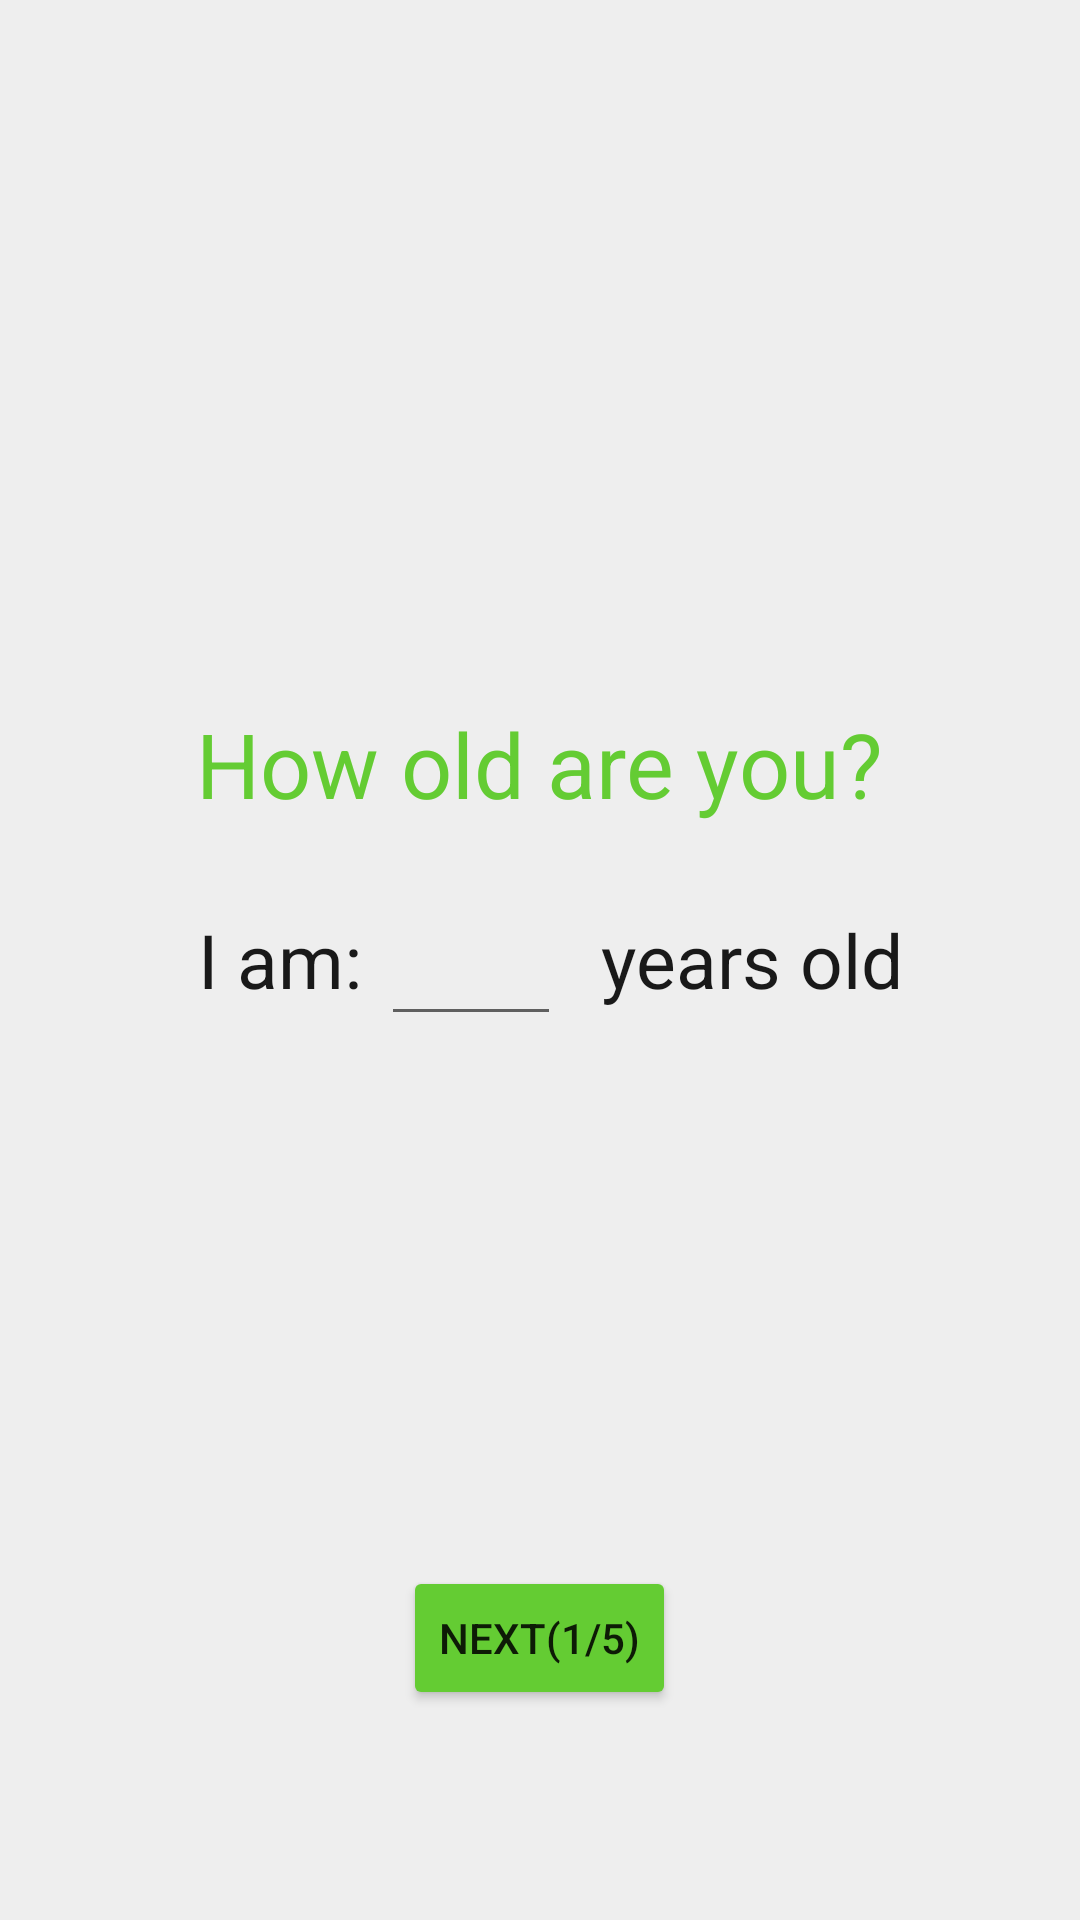

Produce the Android XML layout that renders to this screen, including the resource entries it uses.
<!-- AndroidManifest.xml: application theme Theme.Symptomchecker -->
<!-- res/layout/age.xml -->
<?xml version="1.0" encoding="utf-8"?>
<RelativeLayout
    xmlns:android="http://schemas.android.com/apk/res/android"
    android:layout_width="match_parent"
    android:layout_height="match_parent"
    android:background="#EEEEEE">

    <TextView
        android:layout_width="wrap_content"
        android:layout_height="wrap_content"
        android:text="How old are you?"
        android:textSize="30sp"
        android:textColor="#64CC33"
        android:layout_centerHorizontal="true"
        android:layout_above="@+id/container"
        android:layout_marginBottom="20dp"
        />

    <LinearLayout
        android:id="@+id/container"
        android:layout_width="match_parent"
        android:layout_height="wrap_content"
        android:layout_centerInParent="true"
        android:gravity="center">

        <TextView
            android:layout_width="wrap_content"
            android:layout_height="wrap_content"
            android:text="I am: "
            android:textSize="25sp"
            android:textColor="#191919"
            android:layout_marginStart="7dp"
            />

        <EditText
            android:id="@+id/ageInput"
            android:layout_width="60dp"
            android:layout_height="wrap_content"
            android:textSize="25sp"
            android:textColor="#191919"
            android:inputType="number"
            />

        <TextView
            android:layout_width="wrap_content"
            android:layout_height="wrap_content"
            android:text=" years old"
            android:textSize="25sp"
            android:textColor="#191919"
            android:layout_marginStart="7dp"
            />

    </LinearLayout>

    <Button
        android:id="@+id/next"
        android:layout_width="wrap_content"
        android:layout_height="wrap_content"
        android:layout_centerHorizontal="true"
        android:layout_alignParentBottom="true"
        android:layout_marginBottom="70dp"
        android:text="Next(1/5)"
        android:backgroundTint="#64CC33"
        />

</RelativeLayout>
<!-- resources referenced by this layout -->
<resources>
  <style name="Theme.Symptomchecker" parent="Theme.MaterialComponents.DayNight.DarkActionBar">
          
          <item name="colorPrimary">@color/purple_500</item>
          <item name="colorPrimaryVariant">@color/purple_700</item>
          <item name="colorOnPrimary">@color/white</item>
          
          <item name="colorSecondary">@color/teal_200</item>
          <item name="colorSecondaryVariant">@color/teal_700</item>
          <item name="colorOnSecondary">@color/black</item>
          
          <item name="android:statusBarColor">?attr/colorPrimaryVariant</item>
          
      </style>
  <!-- not gathered from this repository: default colours our renderer supplied (Android Studio template values) -->
  <color name="purple_500">#FF6200EE</color>
  <color name="purple_700">#FF3700B3</color>
  <color name="teal_200">#FF03DAC5</color>
  <color name="teal_700">#FF018786</color>
  <color name="black">#FF000000</color>
  <color name="white">#FFFFFFFF</color>
</resources>
